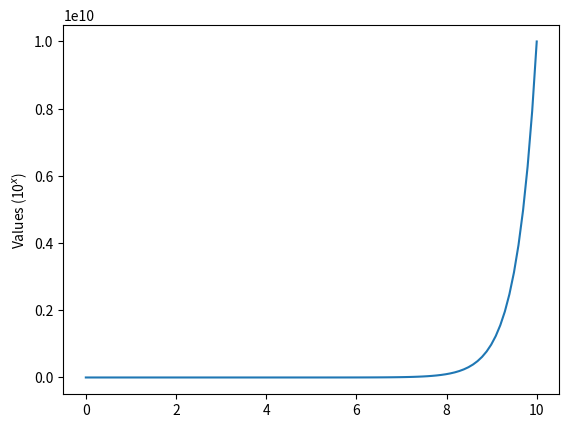

Write the Python code that produced this figure.
import matplotlib.pyplot as plt
import numpy as np

# Generate some data
x = np.linspace(0, 10, 100)
y = 10 ** x

# Create a figure and axes
fig, ax = plt.subplots()

# Plot the data
ax.plot(x, y)

# Set the y-axis label
ax.set_ylabel('Values (10$^x$)')

# Show the plot
plt.show()